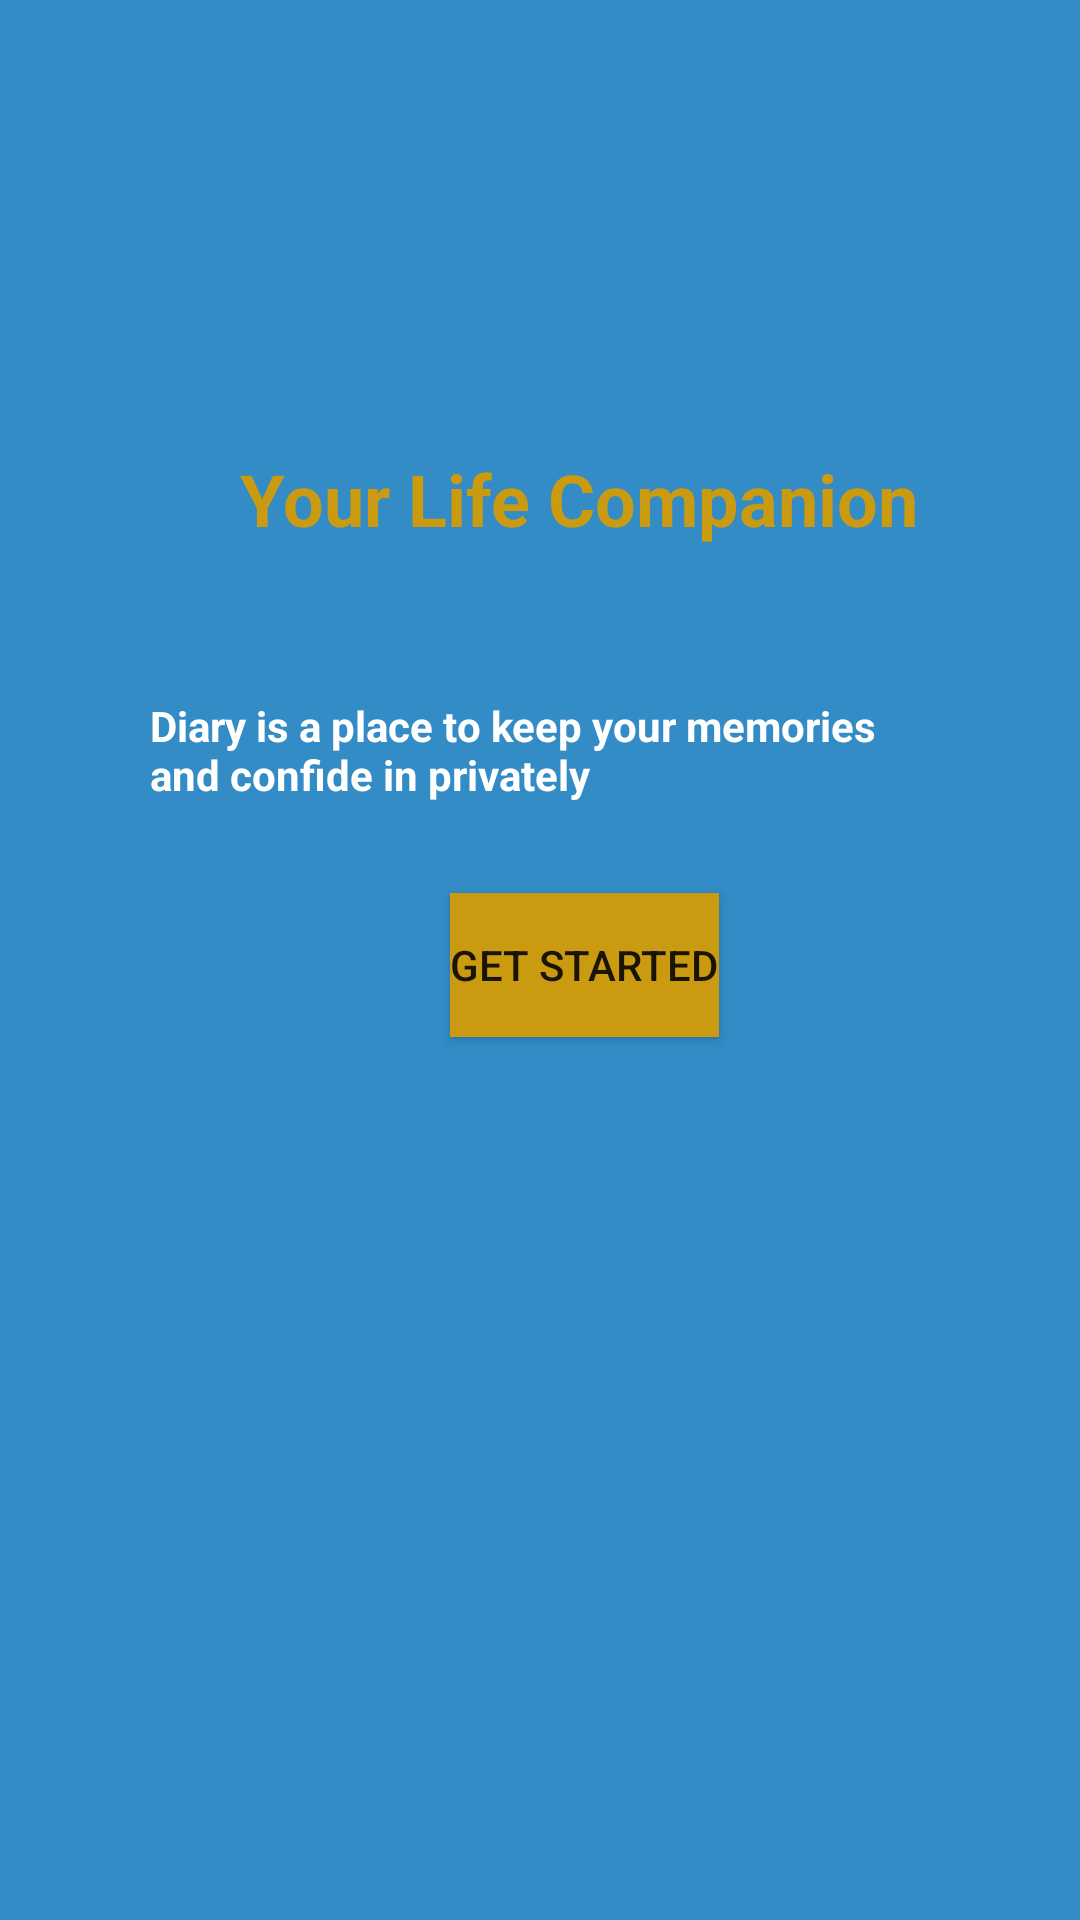

Write the Android layout XML for this screen, with the resource values it uses.
<!-- AndroidManifest.xml: application theme AppTheme -->
<!-- res/layout/activity_landing.xml -->
<?xml version="1.0" encoding="utf-8"?>
<RelativeLayout
    xmlns:android="http://schemas.android.com/apk/res/android"
    xmlns:tools="http://schemas.android.com/tools"
    android:layout_width="match_parent"
    android:layout_height="match_parent"
    android:orientation="vertical"
    android:background="@color/colorAppBodyTheme"
    tools:context=".activity.LandingActivity">

    <TextView
        android:id="@+id/txt_landing_quote"
        android:layout_width="match_parent"
        android:layout_height="wrap_content"
        android:layout_marginLeft="80dp"
        android:layout_marginTop="150dp"
        android:text="@string/landing_quote"
        android:textColor="#CA9B10"
        android:textSize="24sp"
        android:textStyle="bold" />

    <TextView
        android:id="@+id/txt_landing_description"
        android:layout_width="match_parent"
        android:layout_height="wrap_content"
        android:layout_below="@+id/txt_landing_quote"
        android:layout_marginLeft="50dp"
        android:layout_marginRight="50dp"
        android:layout_marginTop="50dp"
        android:text="@string/landing_description"
        android:textColor="#FFFFFF"
        android:textSize="14sp"
        android:textStyle="bold" />

    <Button
        android:id="@+id/btn_landing_start"
        android:layout_width="wrap_content"
        android:layout_height="wrap_content"
        android:layout_below="@+id/txt_landing_description"
        android:layout_marginLeft="150dp"
        android:layout_marginTop="30dp"
        android:background="#CA9B10"
        android:text="@string/landing_start" />



</RelativeLayout>
<!-- resources referenced by this layout -->
<resources>
  <color name="colorAppBodyTheme">#338cc6</color>
  <string name="landing_description">Diary is a place to keep your memories and confide in privately</string>
  <string name="landing_quote">Your Life Companion</string>
  <string name="landing_start">GET STARTED</string>
  <style name="AppTheme" parent="Theme.AppCompat.Light.DarkActionBar">
          
          <item name="colorPrimary">@color/colorAppTopTheme</item>
          <item name="colorPrimaryDark">@color/colorAppTitleTheme</item>
          <item name="colorAccent">@color/colorAccent</item>
  
      </style>
  <color name="colorAppTopTheme">#1c81c2</color>
  <color name="colorAppTitleTheme">#0d6197</color>
  <color name="colorAccent">#D81B60</color>
</resources>
